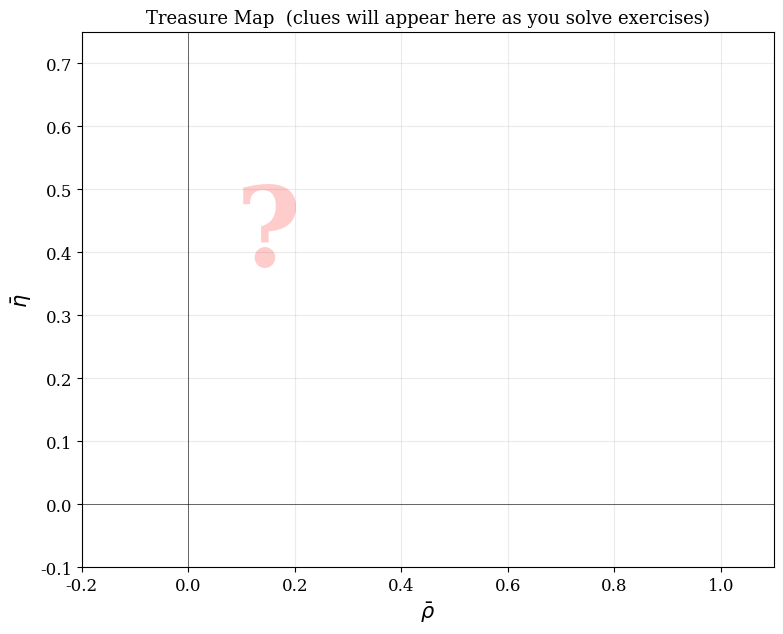
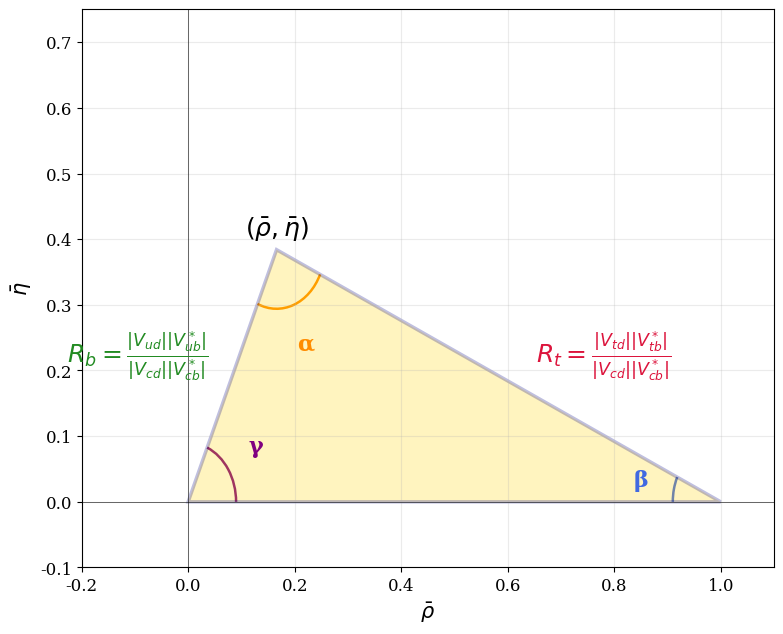

Python code for these plots, in order: (Note: this script raises an exception after producing the figures.)
# ===========================================================
#  MISSION EQUIPMENT — run this first!
# ===========================================================
import numpy as np
import matplotlib.pyplot as plt
import matplotlib.patches as mpatches
from matplotlib.lines import Line2D
from matplotlib.patches import Arc
from scipy.optimize import minimize
from scipy.stats import chi2 as chi2_dist
import warnings
warnings.filterwarnings('ignore')

plt.rcParams.update({
    'font.family': 'serif', 'font.size': 12,
    'axes.labelsize': 14, 'axes.titlesize': 14,
    'figure.dpi': 110, 'text.usetex': False,
})

# ── Score tracker ────────────────────────────────────────────
class TreasureHunt:
    def __init__(self):
        self.score = 0
        self.clues = []
        self._bands = {}   # name -> (F, val, err, colour)

    def award(self, points, name):
        self.score += points
        self.clues.append(name)
        print(f"  ✅  Clue decoded: '{name}'  +{points} pts")
        print(f"  🏅  Running total: {self.score} pts\n")

    def status(self):
        bar = "█" * self.score + "░" * max(0, 100 - self.score)
        print(f"\n{'='*52}")
        print(f"  🗺️   OPERATION CKM — STATUS REPORT")
        print(f"{'='*52}")
        print(f"  Score  [{bar[:30]}]  {self.score}/100")
        print(f"  Task solved : {len(self.clues)}/7")
        for c in self.clues:
            print(f"    ✓ {c}")
        remaining = 6 - len(self.clues)
        if remaining:
            print(f"  ⏳  {remaining} clue(s) still hidden…")
        else:
            print("  🏆  ALL CLUES FOUND — time to dig!")
        print(f"{'='*52}\n")

hunt = TreasureHunt()

# ── Live treasure map ────────────────────────────────────────
RHO_LIM = (-0.20, 1.1)
ETA_LIM = (-0.10, 0.75)

_rho_v = np.linspace(*RHO_LIM, 300)
_eta_v = np.linspace(*ETA_LIM, 300)
RHO_G, ETA_G = np.meshgrid(_rho_v, _eta_v)

def show_map(title="🗺️  Treasure Map", new=True):
    """Re-draw the accumulating treasure map."""
    fig, ax = plt.subplots(figsize=(8, 6.5))
    ax.set_xlim(*RHO_LIM); ax.set_ylim(*ETA_LIM)
    ax.set_xlabel(r'$\bar{\rho}$', fontsize=15)
    ax.set_ylabel(r'$\bar{\eta}$', fontsize=15)
    ax.set_title(title, fontsize=13)
    ax.grid(True, alpha=0.25)
    ax.axhline(0, color='k', lw=0.4)
    ax.axvline(0, color='k', lw=0.4)
    # watermark
    ax.text(0.15, 0.38, "?", fontsize=80, alpha=0.20, ha='center',
            color='red', fontweight='bold')
    legend_handles = []
    for name, (fn, val, err, col) in hunt._bands.items():
        F = np.vectorize(fn)(RHO_G, ETA_G)
        mask = np.abs(F - val) < err
        ax.contourf(RHO_G, ETA_G, mask.astype(float),
                    levels=[0.5, 1.5], colors=[col], alpha=0.30)
        ax.contour(RHO_G, ETA_G, F, levels=[val],
                   colors=[col], linewidths=1.6, linestyles='--')
        legend_handles.append(
            mpatches.Patch(facecolor=col, alpha=0.5, label=name))
    if legend_handles:
        ax.legend(handles=legend_handles, loc='upper right', fontsize=10)
    plt.tight_layout(); plt.show()

show_map("Treasure Map  (clues will appear here as you solve exercises)")
print("✅  Equipment ready — good luck, detective!")
print(f"   numpy {np.__version__}  |  scipy available")

# draw the triangle identifying the sides and the internal angles

def _angle_arc(ax, vtx, p1, p2, r=0.09, col='black', lbl=''):
    v1 = (p1-vtx)/np.linalg.norm(p1-vtx)
    v2 = (p2-vtx)/np.linalg.norm(p2-vtx)
    t1 = np.degrees(np.arctan2(v1[1],v1[0]))
    t2 = np.degrees(np.arctan2(v2[1],v2[0]))
    if t2 < t1: t1, t2 = t2, t1
    arc = Arc(vtx, 2*r, 2*r, angle=0, theta1=t1, theta2=t2, color=col, lw=1.8)
    ax.add_patch(arc)
    tm = np.radians((t1+t2)/2)
    ax.text(vtx[0]+1.7*r*np.cos(tm), vtx[1]+1.7*r*np.sin(tm),
            lbl, ha='center', va='center', fontsize=16,
            color=col, fontweight='bold')

fig, ax = plt.subplots(figsize=(8, 6.5))
ax.set_xlim(*RHO_LIM); ax.set_ylim(*ETA_LIM)
ax.set_xlabel(r'$\bar{\rho}$', fontsize=15)
ax.set_ylabel(r'$\bar{\eta}$', fontsize=15)
ax.grid(True, alpha=0.25)
ax.axhline(0, color='k', lw=0.4)
ax.axvline(0, color='k', lw=0.4)

temp_rb, temp_eb = 0.166, 0.384
O = np.array([0.0, 0.0])
A_v = np.array([1.0, 0.0])
B_v = np.array([temp_rb, temp_eb])

triangle = plt.Polygon([O, A_v, B_v], fill=True, facecolor='gold', alpha=0.25, edgecolor='navy', linewidth=2.5)
_angle_arc(ax, A_v, O, B_v, r=0.09, col='royalblue', lbl=f'β')
_angle_arc(ax, O,   A_v, B_v, r=0.09, col='purple', lbl=f'γ')
_angle_arc(ax, B_v, O, A_v, r=0.09, col='darkorange', lbl=f'α')


mid_OB = (O+B_v)/2
mid_AB = (A_v+B_v)/2
ax.text(mid_OB[0]-0.045, mid_OB[1]+0.02,
        r'$R_b=\frac{|V_{ud}||V_{ub}^*|}{|V_{cd}||V_{cb}^*|}$', ha='right', fontsize=18, color='forestgreen')
ax.text(mid_AB[0]+0.07, mid_AB[1]+0.02,
        r'$R_t = \frac{|V_{td}||V_{tb}^*|}{|V_{cd}||V_{cb}^*|}$', ha='left', fontsize=18, color='crimson')


ax.text(temp_rb, temp_eb+0.02, r'$(\bar\rho,\bar\eta)$', ha='center', fontsize=18)
ax.add_patch(triangle)
plt.tight_layout()
plt.show()


# ==========================================================
#  EXERCISE 1  — Rb arc (|Vub/Vcb| constraint)
# ==========================================================

# Experimental value
VubVcb_exp = 0.0864
VubVcb_err = 0.0025
lam_ref    = 0.2250     # we use the central value here

def VubVcb_theory(rhobar, etabar, lam=lam_ref):
    """
    Return the SM prediction for |Vub/Vcb| as a function of (rhobar, etabar).
    """
    ### YOUR FORMULA HERE ###
    raise NotImplementedError("Fill in |Vub/Vcb| prediction")

# ==========================================================
#  CHECK — Exercise 1  +  reveal first band on map
# ==========================================================
try:
    _got  = VubVcb_theory(0.150, 0.357)
    _exp  = lam_ref * np.sqrt(0.150**2 + 0.357**2)
    if abs(_got - _exp) / _exp < 0.005:
        print(f"  ✅  VubVcb_theory(0.15, 0.357) = {_got:.5f}  ✓")

        # Register band on map
        hunt._bands[r"$|V_{ub}/V_{cb}|$"] = (
            lambda r, e: VubVcb_theory(r, e),
            VubVcb_exp, VubVcb_err, "forestgreen"
        )
        hunt.award(15, "|Vub/Vcb| circle")
        show_map("🗺️  Map after Clue 2 — The Rb Circle")
    else:
        print(f"  ❌  Got {_got:.5f}, expected {_exp:.5f} — check your formula")
except NotImplementedError as e:
    print(f"  ⚠️  Not implemented: {e}")

# ==========================================================
#  EXERCISE 2  — sin(2β) constraint
# ==========================================================

sin2b_exp = 0.699
sin2b_err = 0.017

def sin2beta_theory(rhobar, etabar):
    """
    SM prediction for sin(2β).

    Formula:
        sin(2β) = 2 * etabar * (1 - rhobar) / ((1 - rhobar)**2 + etabar**2)
    """
    ### YOUR FORMULA HERE ###
    raise NotImplementedError("Fill in sin(2β)")


# ==========================================================
#  CHECK — Exercise 2  +  reveal band on map
# ==========================================================
try:
    _got = sin2beta_theory(0.150, 0.357)
    _exp = 2*0.357*(1-0.150) / ((1-0.150)**2 + 0.357**2)
    if abs(_got - _exp) / _exp < 0.005:
        print(f"  ✅  sin2beta_theory(0.15, 0.357) = {_got:.4f}  ✓")
        hunt._bands[r"$\sin 2\beta$"] = (
            sin2beta_theory, sin2b_exp, sin2b_err, "royalblue"
        )
        hunt.award(15, "sin(2β) golden meson")
        show_map("🗺️  Map after Clue 3 — The Golden Meson")
    else:
        print(f"  ❌  Got {_got:.4f}, expected {_exp:.4f}")
except NotImplementedError as e:
    print(f"  ⚠️  Not implemented: {e}")

# ==========================================================
#  EXERCISE 3  — ε_K theoretical prediction
# ==========================================================

# Physical / hadronic constants (PDG 2022 + FLAG 2022 lattice)
C = {
    'GF'       : 1.1663788e-5,   # Fermi constant [GeV^-2]
    'mW'       : 80.377,          # W mass [GeV]
    'mt'       : 163.0,           # top MS-bar mass [GeV]
    'mc'       : 1.27,            # charm MS-bar mass [GeV]
    'mK0'      : 0.497611,        # K^0 mass [GeV]
    'DmK'      : 3.484e-15,       # Delta m_K [GeV]
    'FK'       : 0.1561,          # Kaon decay constant [GeV]
    'BKhat'    : 0.7625,          # B_K hat (FLAG 2022)
    'eta_cc'   : 1.87,
    'eta_tt'   : 0.5765,
    'eta_ct'   : 0.496,
    'kappa_eps': 0.940,
    # B mixing
    'mBd'      : 5.27965,
    'FBd_sqBd' : 0.2274,
    'mBs'      : 5.36688,
    'FBs_sqBs' : 0.2742,
    'xi'       : 1.206,
    'etaB'     : 0.5510,
}

def _S0t(xt):
    """Inami-Lim top function."""
    return ((4*xt - 11*xt**2 + xt**3) / (4*(1-xt)**2)
            - 3*xt**3*np.log(xt) / (2*(1-xt)**3))

def _S0ct(xc, xt):
    """Inami-Lim top-charm mixed function (approximate)."""
    return xc * (np.log(xt/xc) - 3*xt/(4*(1-xt))
                  - 3*xt**2*np.log(xt)/(4*(1-xt)**2))

epsK_exp = 2.228e-3
epsK_err = np.sqrt(0.011e-3**2 + 0.15e-3**2)   # stat + theory combined

def epsilon_K_theory(rhobar, etabar, lam=0.2250, A=0.826):
    """
    SM prediction for |epsilon_K|.

    The formula is (all inputs from the dict C above):

        xt   = (C['mt'] / C['mW'])**2
        xc   = (C['mc'] / C['mW'])**2
        CeK  = C['GF']**2 * C['FK']**2 * C['mK0'] * C['mW']**2
                 / (6 * sqrt(2) * pi**2 * C['DmK'])

        eps = CeK * C['BKhat'] * A**2 * lam**6 * etabar
              * (C['eta_tt'] * S0t * A**2 * lam**4 * (1 - rhobar)
                 + C['eta_ct'] * S0ct
                 - C['eta_cc'] * xc)
              * C['kappa_eps']

        return abs(eps)
    """
    ### YOUR CODE HERE ###
    # Hint: compute xt, xc, S0t, S0ct, CeK, then assemble eps
    raise NotImplementedError("Fill in epsilon_K_theory")

# ==========================================================
#  CHECK — Exercise 3  +  reveal ε_K band on map
# ==========================================================
try:
    _got = epsilon_K_theory(0.150, 0.357)
    _exp_range = (1.8e-3, 2.8e-3)   # loose sanity range
    if _exp_range[0] < _got < _exp_range[1]:
        print(f"  ✅  ε_K theory = {_got:.4e}  (exp: 2.228e-3)  ✓")
        # Wrap with fixed lam, A for the map function
        def _epsK_map(rhobar, etabar):
            return epsilon_K_theory(rhobar, etabar)
        hunt._bands[r"$\varepsilon_K$"] = (
            _epsK_map, epsK_exp, epsK_err, "darkorange"
        )
        hunt.award(15, "ε_K Kaon Oracle")
        show_map("🗺️  Map after Clue 4 — The Kaon Oracle")
    else:
        print(f"  ❌  Got {_got:.4e} — outside expected range {_exp_range}")
        print("      Check the CeK prefactor and the S0 functions.")
except NotImplementedError as e:
    print(f"  ⚠️  Not implemented: {e}")

# ==========================================================
#  EXERCISE 4  — Δmd / Δms ratio
# ==========================================================

Dmd_exp = 0.5069;  Dmd_err = 0.0019
Dms_exp = 17.766;  Dms_err = 0.006

DmRatio_exp = Dmd_exp / Dms_exp
DmRatio_err = DmRatio_exp * np.sqrt((Dmd_err/Dmd_exp)**2 + (Dms_err/Dms_exp)**2)

def DmRatio_theory(rhobar, etabar, lam=0.2250):
    """
    SM prediction for Δmd / Δms.

    Formula:
        Rt_sq  = (1 - rhobar)**2 + etabar**2
        ratio  = (C['mBd'] / C['mBs']) * (lam**2 * Rt_sq) / C['xi']**2
        return ratio

    All masses and xi are in the dict C defined in the previous exercise cell.
    """
    ### YOUR FORMULA HERE ###
    raise NotImplementedError("Fill in DmRatio_theory")

# ==========================================================
#  CHECK — Exercise 4  +  reveal Rt arc on map
# ==========================================================
try:
    _got = DmRatio_theory(0.150, 0.357)
    _exp = (C['mBd']/C['mBs']) * (0.2250**2 * ((1-0.150)**2 + 0.357**2)) / C['xi']**2
    if abs(_got - _exp) / _exp < 0.01:
        print(f"  ✅  Δmd/Δms theory = {_got:.5f}  (exp: {DmRatio_exp:.5f})  ✓")
        hunt._bands[r"$\Delta m_d/\Delta m_s$"] = (
            lambda r, e: DmRatio_theory(r, e),
            DmRatio_exp, DmRatio_err, "crimson"
        )
        hunt.award(15, "Δmd/Δms mixing trail")
        show_map("🗺️  Map after Clue 5 — The Mixing Trail")
    else:
        print(f"  ❌  Got {_got:.5f}, expected {_exp:.5f}")
except NotImplementedError as e:
    print(f"  ⚠️  Not implemented: {e}")


# ==========================================================
#  EXERCISE 5  — γ angle constraint
# ==========================================================

gamma_exp = 65.7   # degrees
gamma_err = 2.5    # degrees

def gamma_theory_deg(rhobar, etabar):
    """
    SM prediction for γ in degrees.

    Formula:
        γ = arctan2(etabar, rhobar)   [in degrees]

    Use np.degrees(np.arctan2(...)) to convert radians to degrees.
    """
    ### YOUR FORMULA HERE ###
    raise NotImplementedError("Fill in gamma_theory_deg")

# ==========================================================
#  CHECK — Exercise 5  +  reveal γ band on map
# ==========================================================
try:
    _got = gamma_theory_deg(0.150, 0.357)
    _exp = np.degrees(np.arctan2(0.357, 0.150))
    if abs(_got - _exp) < 0.1:
        print(f"  ✅  γ_theory(0.15, 0.357) = {_got:.2f}°  (expected {_exp:.2f}°)  ✓")
        hunt._bands[r"$\gamma$"] = (
            gamma_theory_deg, gamma_exp, gamma_err, "purple"
        )
        hunt.award(15, "γ angle from B→DK")
        print()
        hunt.status()
        show_map("🗺️  Map after Clue 6 — All bands revealed!")
    else:
        print(f"  ❌  Got {_got:.2f}°, expected {_exp:.2f}°")
except NotImplementedError as e:
    print(f"  ⚠️  Not implemented: {e}")

# ==========================================================
#  Full theoretical model -- assembled from your exercises
#  Fallback reference implementations are used automatically
#  for any exercise not yet completed, so you can always run
#  the convergence cells regardless of progress.
# ==========================================================

# ── Reference (fallback) implementations ─────────────────────
def _ref_VubVcb(rb, eb, lam=0.2250):
    return lam * np.sqrt(rb**2 + eb**2)

def _ref_sin2b(rb, eb):
    return 2 * eb * (1 - rb) / ((1 - rb)**2 + eb**2)

def _ref_gamma_deg(rb, eb):
    return np.degrees(np.arctan2(eb, rb))

def _ref_epsK(rb, eb, lam=0.2250, A=0.826):
    xt   = (C['mt'] / C['mW'])**2
    xc   = (C['mc'] / C['mW'])**2
    S0t  = _S0t(xt)
    S0ct = _S0ct(xc, xt)
    CeK  = (C['GF']**2 * C['FK']**2 * C['mK0'] * C['mW']**2
            / (6 * np.sqrt(2) * np.pi**2 * C['DmK']))
    eps  = CeK * C['BKhat'] * A**2 * lam**6 * eb * (
        C['eta_tt'] * S0t * A**2 * lam**4 * (1 - rb)
        + C['eta_ct'] * S0ct
        - C['eta_cc'] * xc
    ) * C['kappa_eps']
    return abs(eps)


def _safe(fn, fallback, *args, **kwargs):
    # Call fn(*args); fall back to fallback(*args) if NotImplementedError.
    try:
        return fn(*args, **kwargs)
    except NotImplementedError:
        return fallback(*args, **kwargs)


# ── Additional theory functions (always provided) ─────────────
def DeltaMd_theory(lam, A, rhobar, etabar):
    xt   = (C['mt'] / C['mW'])**2
    S0t  = _S0t(xt)
    hbar = 6.582119569e-13  # GeV*ps
    Vtd2 = (A * lam**3)**2 * ((1 - rhobar)**2 + etabar**2)
    Dmd  = ((C['GF']**2 / (6 * np.pi**2)) * C['etaB'] * C['mBd']
            * C['FBd_sqBd']**2 * C['mW']**2 * S0t * Vtd2)
    return Dmd / hbar


def DeltaMs_theory(lam, A, rhobar, etabar):
    xt   = (C['mt'] / C['mW'])**2
    S0t  = _S0t(xt)
    hbar = 6.582119569e-13
    Vts2 = (A * lam**2)**2 * (1 - lam**2)**2
    Dms  = ((C['GF']**2 / (6 * np.pi**2)) * C['etaB'] * C['mBs']
            * C['FBs_sqBs']**2 * C['mW']**2 * S0t * Vts2)
    return Dms / hbar


def alpha_theory_deg(rhobar, etabar):
    sin2b  = _safe(sin2beta_theory, _ref_sin2b, rhobar, etabar)
    beta_r = np.arcsin(np.clip(sin2b, -1, 1)) / 2
    gam_r  = np.arctan2(etabar, rhobar)
    return np.degrees(np.pi - beta_r - gam_r)


# ── Experimental constraints dict ────────────────────────────
EXP = {
    'lam'    : (0.2250,   0.00067),
    'Vcb'    : (39.36e-3, np.sqrt(0.68e-3**2 + 0.29e-3**2)),
    'VubVcb' : (0.0864,   0.0025),
    'epsK'   : (2.228e-3, np.sqrt(0.011e-3**2 + 0.15e-3**2)),
    'Dmd'    : (0.5065,   np.sqrt(0.0019**2 + 0.017**2)),
    'Dms'    : (17.765,   np.sqrt(0.006**2  + 0.60**2)),
    'sin2b'  : (0.699,    0.017),
    'gamma'  : (66.2,     3.4),
    'alpha'  : (91.9,     3.1),
}


def chi2_total(params):
    lam, A, rb, eb = params
    if lam <= 0 or A <= 0 or eb < 0:
        return 1e10
    th = {
        'lam'    : lam,
        'Vcb'    : A * lam**2,
        'VubVcb' : _safe(VubVcb_theory,    _ref_VubVcb,   rb, eb, lam),
        'epsK'   : _safe(epsilon_K_theory, _ref_epsK,     rb, eb, lam, A),
        'Dmd'    : DeltaMd_theory(lam, A, rb, eb),
        'Dms'    : DeltaMs_theory(lam, A, rb, eb),
        'sin2b'  : _safe(sin2beta_theory,  _ref_sin2b,    rb, eb),
        'gamma'  : _safe(gamma_theory_deg, _ref_gamma_deg, rb, eb),
        'alpha'  : alpha_theory_deg(rb, eb),
    }
    return sum(((EXP[k][0] - th[k]) / EXP[k][1])**2 for k in EXP)


# ── Quick sanity check ───────────────────────────────────────
val = chi2_total([0.225, 0.826, 0.150, 0.357])
print(f"chi^2 at (0.225, 0.826, 0.150, 0.357) = {val:.2f}")
print("(Uses your implementations where available; reference fallbacks otherwise)")

# ==========================================================
#  Minimisation — find the best-fit apex
# ==========================================================
p0     = [0.225, 0.826, 0.160, 0.350]
bounds = [(0.20, 0.24), (0.78, 0.88), (-0.20, 0.40), (0.20, 0.50)]

result = minimize(chi2_total, p0, method='L-BFGS-B', bounds=bounds,
                  options={'ftol': 1e-14, 'gtol': 1e-10, 'maxiter': 10000})

lam_fit, A_fit, rb_fit, eb_fit = result.x
chi2_min = result.fun
ckm_fit = CKMWolfenstein(lam_fit, A_fit, rb_fit, eb_fit)

print("+==============================================+")
print("|        BEST-FIT CKM PARAMETERS               |")
print("+==============================================+")
print(f"|  λ      = {lam_fit:.5f}                          |")
print(f"|  A      = {A_fit:.4f}                           |")
print(f"|  ρ̄      = {rb_fit:.4f}                           |")
print(f"|  η̄      = {eb_fit:.4f}                           |")
print(f"|  χ²_min = {chi2_min:.3f}  (d.o.f. = {len(EXP)-4})              |")
print(f"|  χ²/dof = {chi2_min/(len(EXP)-4):.3f}                           |")
print("+==============================================+")


# ==========================================================
#  Δχ² map in (ρ̄, η̄) — profile over λ and A
#  Takes ~ 1 min
# ==========================================================
print("Computing Δχ² grid (profile over λ, A) … this takes ~1 min")

Nrho, Neta = 120, 120
rho_scan = np.linspace(-0.10, 0.40, Nrho)
eta_scan = np.linspace(0.20,  0.55, Neta)
chi2_map = np.zeros((Neta, Nrho))

for i, eb in enumerate(eta_scan):
    for j, rb in enumerate(rho_scan):
        res_ij = minimize(
            lambda la_A: chi2_total([la_A[0], la_A[1], rb, eb]),
            [lam_fit, A_fit],
            method='L-BFGS-B',
            bounds=[(0.21, 0.24), (0.78, 0.89)],
            options={'ftol': 1e-12, 'maxiter': 200}
        )
        chi2_map[i, j] = res_ij.fun

Dchi2 = chi2_map - chi2_min
print(f"Done. Grid χ²_min = {chi2_map.min():.3f}")


# ==========================================================
#  🏆  FINAL REVEAL — The Unitarity Triangle
# ==========================================================

dchi2_68 = chi2_dist.ppf(0.68, df=2)
dchi2_95 = chi2_dist.ppf(0.95, df=2)

RHO_F, ETA_F = np.meshgrid(rho_scan, eta_scan)

fig, ax = plt.subplots(figsize=(16, 8))

# ── Fit result in (ρ̄, η̄) plane ───────────────────────

# All bands
colours = ["forestgreen", "royalblue", "darkorange", "crimson", "purple", "teal"]
band_labels = [r"$|V_{ub}/V_{cb}|$", r"$\sin 2\beta$", r"$\varepsilon_K$",
               r"$\Delta m_d/\Delta m_s$", r"$\gamma$"]
band_fns = [
    (lambda r, e: VubVcb_theory(r, e),   VubVcb_exp, VubVcb_err),
    (sin2beta_theory,                     sin2b_exp,  sin2b_err),
    (lambda r, e: epsilon_K_theory(r, e), epsK_exp,   epsK_err),
    (lambda r, e: DmRatio_theory(r, e),   DmRatio_exp,DmRatio_err),
    (gamma_theory_deg,                    gamma_exp,  gamma_err),
]
legend_handles = []
for (fn, val, err), col, lbl in zip(band_fns, colours, band_labels):
    F = np.vectorize(fn)(RHO_F, ETA_F)
    mask = np.abs(F - val) < err
    ax.contourf(RHO_F, ETA_F, mask.astype(float),
                levels=[0.5, 1.5], colors=[col], alpha=0.28)
    ax.contour(RHO_F, ETA_F, F, levels=[val], colors=[col],
               linewidths=1.5, linestyles='--')
    legend_handles.append(mpatches.Patch(facecolor=col, alpha=0.5, label=lbl+' (1σ)'))

# Confidence contours
ax.contourf(RHO_F, ETA_F, Dchi2, levels=[0, dchi2_68],
            colors=['gold'], alpha=0.55)
ax.contour(RHO_F, ETA_F, Dchi2, levels=[dchi2_68],
           colors=['black'], linewidths=2.0)
ax.contour(RHO_F, ETA_F, Dchi2, levels=[dchi2_95],
           colors=['black'], linewidths=1.5, linestyles='dashed')
legend_handles += [
    Line2D([0],[0], color='black', lw=2,   label='68% CL'),
    Line2D([0],[0], color='black', lw=1.5, linestyle='--', label='95% CL'),
    Line2D([0],[0], color='black', marker='*', markersize=11,
           linestyle='None', label='Best fit'),
]

ax.plot(rb_fit, eb_fit, 'k*', markersize=14, zorder=10)
ax.set_xlim(-0.10, 0.40); ax.set_ylim(0.20, 0.55)
ax.set_xlabel(r'$\bar{\rho}$', fontsize=15)
ax.set_ylabel(r'$\bar{\eta}$', fontsize=15)
ax.set_title(r'Unitarity Triangle Fit in $(\bar\rho,\,\bar\eta)$', fontsize=14)
ax.legend(handles=legend_handles, loc='upper right', fontsize=9, framealpha=0.9)
ax.grid(True, alpha=0.25)



plt.suptitle('🏆  Operation CKM — TREASURE FOUND!', fontsize=16, fontweight='bold')
plt.tight_layout()
plt.savefig('ckm_treasure_found.pdf', bbox_inches='tight')
plt.show()

# ── Award final points ───────────────────────────────────────
hunt.award(20, "Unitarity Triangle — X marks the spot")
hunt.status()


print(f"  χ²_min = {chi2_min:.2f}   d.o.f. = {len(EXP)-4}"
      f"   p-value = {1-chi2_dist.cdf(chi2_min,len(EXP)-4):.3f}")
print("\n  ✅  All clues consistent — the Standard Model CKM framework holds!")


# ==========================================================
#  EXERCISE  — Complete the CKM Wolfenstein toolkit
#  Fill in every line that says   ### YOUR FORMULA HERE ###
# ==========================================================

class CKMWolfenstein:
    """CKM matrix elements from Wolfenstein parameters (lam, A, rhobar, etabar)."""

    def __init__(self, lam, A, rhobar, etabar):
        self.lam    = lam
        self.A      = A
        self.rhobar = rhobar
        self.etabar = etabar

    # ── CKM magnitudes ────────────────────────────────────────
    def Vus(self):
        return self.lam                         # given — this is the definition of λ

    def Vcb(self):
        ### YOUR FORMULA HERE ###
        # |Vcb| = A * λ²
        raise NotImplementedError("Fill in |Vcb|")

    def Vub(self):
        ### YOUR FORMULA HERE ###
        # |Vub| = A * λ³ * sqrt(ρ̄² + η̄²)
        raise NotImplementedError("Fill in |Vub|")

    def Vtd(self):
        ### YOUR FORMULA HERE ###
        # |Vtd| = A * λ³ * sqrt((1 - ρ̄)² + η̄²)
        raise NotImplementedError("Fill in |Vtd|")

    # ── UT angles ─────────────────────────────────────────────
    def beta(self):
        ### YOUR FORMULA HERE ###
        # β = arcsin(2 η̄ (1 - ρ̄) / [(1 - ρ̄)² + η̄²])
        raise NotImplementedError("Fill in β")

    def gamma(self):
        ### YOUR FORMULA HERE ###
        # γ = arctan(η̄ / ρ̄)   (use np.arctan2 for the correct quadrant)
        raise NotImplementedError("Fill in γ")

    def alpha(self):
        return np.pi - self.beta() - self.gamma()

    # ── UT sides ──────────────────────────────────────────────
    def Rb(self):
        ### YOUR FORMULA HERE ###
        # Rb = sqrt(ρ̄² + η̄²)
        raise NotImplementedError("Fill in Rb")

    def Rt(self):
        ### YOUR FORMULA HERE ###
        # Rt = sqrt((1 - ρ̄)² + η̄²)
        raise NotImplementedError("Fill in Rt")

# ==========================================================
#  Check your implementation
# ==========================================================
_REF = {"Vcb": 0.04163, "Vub": 0.003665, "Vtd": 0.008717,
        "beta": 22.10, "gamma": 67.14, "Rb": 0.3872, "Rt": 0.8891}
_tol = 5e-2   # 5 % relative tolerance

try:
    _ckm = CKMWolfenstein(lam=0.2250, A=0.826, rhobar=0.150, etabar=0.357)
    _checks = {
        "Vcb"   : (_ckm.Vcb(),                    _REF["Vcb"]),
        "Vub"   : (_ckm.Vub(),                    _REF["Vub"]),
        "Vtd"   : (_ckm.Vtd(),                    _REF["Vtd"]),
        "β"     : (np.degrees(_ckm.beta()),       _REF["beta"]),
        "γ (°)" : (np.degrees(_ckm.gamma()),      _REF["gamma"]),
        "Rb"    : (_ckm.Rb(),                     _REF["Rb"]),
        "Rt"    : (_ckm.Rt(),                     _REF["Rt"]),
    }
    passed = 0
    for name, (got, exp) in _checks.items():
        ok = abs(got - exp) / abs(exp) < _tol
        status = "✅" if ok else "❌"
        print(f"  {status}  {name:<8}  got {got:.5f}  expected {exp:.5f}")
        passed += ok

    if passed == len(_checks):
        #hunt.award(10, "Wolfenstein Decoder")
        print("\n🔓 The decoder is ready.\n")
        print("   α + β + γ = "
              f"{np.degrees(_ckm.alpha()+_ckm.beta()+_ckm.gamma()):.2f}°  (by construction is 180º)")
    else:
        print(f"\n  {passed}/{len(_checks)} checks passed — keep trying! 💪")

except NotImplementedError as e:
    print(f"  ⚠️  Not implemented yet: {e}")

print("+==============================================+")
print("|        BEST-FIT CKM PARAMETERS               |")
print("+==============================================+")
print(f"|  β       = {np.degrees(ckm_fit.beta()):.2f}°                        |")
print(f"|  γ       = {np.degrees(ckm_fit.gamma()):.2f}°                        |")
print(f"|  α       = {np.degrees(ckm_fit.alpha()):.2f}°                        |")
print(f"|  α+β+γ   = {np.degrees(ckm_fit.alpha()+ckm_fit.beta()+ckm_fit.gamma()):.2f}°                       |")
print(f"|  R_t     = {ckm_fit.Rt:0.2f}                                         |")
print(f"|  R_b     = {ckm_fit.Rt:0.2f}                                         |")
print("+==============================================╝")

fig, ax = plt.subplots(figsize=(10, 6.5))

rb, eb = rb_fit, eb_fit
O = np.array([0.0, 0.0])
A_v = np.array([1.0, 0.0])
B_v = np.array([rb, eb])

triangle = plt.Polygon([O, A_v, B_v], fill=True, facecolor='gold',
                       alpha=0.25, edgecolor='navy', linewidth=2.5)
ax.add_patch(triangle)

# vertex labels
ax.text(-0.04, -0.06, r'$(0,0)$', ha='center', fontsize=12)
ax.text(1.04,  -0.06, r'$(1,0)$', ha='center', fontsize=12)
ax.text(rb,    eb+0.04, r'$(\bar\rho,\bar\eta)$', ha='center', fontsize=12)

# side labels
def _angle_arc(ax, vtx, p1, p2, r=0.09, col='black', lbl=''):
    v1 = (p1-vtx)/np.linalg.norm(p1-vtx)
    v2 = (p2-vtx)/np.linalg.norm(p2-vtx)
    t1 = np.degrees(np.arctan2(v1[1],v1[0]))
    t2 = np.degrees(np.arctan2(v2[1],v2[0]))
    if t2 < t1: t1, t2 = t2, t1
    arc = Arc(vtx, 2*r, 2*r, angle=0, theta1=t1, theta2=t2, color=col, lw=1.8)
    ax.add_patch(arc)
    tm = np.radians((t1+t2)/2)
    ax.text(vtx[0]+1.7*r*np.cos(tm), vtx[1]+1.7*r*np.sin(tm),
            lbl, ha='center', va='center', fontsize=13,
            color=col, fontweight='bold')

beta_d  = np.degrees(ckm_fit.beta())
gamma_d = np.degrees(ckm_fit.gamma())
alpha_d = np.degrees(ckm_fit.alpha())

_angle_arc(ax, A_v, O, B_v, r=0.09, col='royalblue',
           lbl=f'β\n{beta_d:.1f}°')
_angle_arc(ax, O,   A_v, B_v, r=0.09, col='purple',
           lbl=f'γ\n{gamma_d:.1f}°')
_angle_arc(ax, B_v, O,   A_v, r=0.10, col='darkorange',
           lbl=f'α\n{alpha_d:.1f}°')

mid_OB = (O+B_v)/2
mid_AB = (A_v+B_v)/2
ax.text(mid_OB[0]-0.07, mid_OB[1]+0.02,
        f'$R_b$={ckm_fit.Rb():.3f}', ha='right', fontsize=10, color='forestgreen')
ax.text(mid_AB[0]+0.07, mid_AB[1]+0.02,
        f'$R_t$={ckm_fit.Rt():.3f}', ha='left', fontsize=10, color='crimson')

ax.plot(*B_v, 'k*', markersize=14, zorder=10)
ax.set_xlim(-0.15, 1.20); ax.set_ylim(-0.12, 0.55)
ax.set_aspect('equal')
ax.set_xlabel(r'$\bar\rho$', fontsize=14)
ax.set_ylabel(r'$\bar\eta$', fontsize=14)
ax.set_title('The Unitarity Triangle — best-fit apex', fontsize=14)
ax.axhline(0, color='k', lw=0.4); ax.axvline(0, color='k', lw=0.4)
ax.grid(True, alpha=0.25)

info = (f'Best fit:\n'
        f'$\\bar{{\\rho}}={rb_fit:.3f}$\n'
        f'$\\bar{{\\eta}}={eb_fit:.3f}$\n'
        f'α={alpha_d:.1f}°\n'
        f'β={beta_d:.1f}°\n'
        f'γ={gamma_d:.1f}°\n'
        f'α+β+γ={alpha_d+beta_d+gamma_d:.1f}°')
ax.text(0.76, 0.44, info, fontsize=10,
        bbox=dict(boxstyle='round', facecolor='lightyellow', alpha=0.9))

plt.suptitle('🏆  Operation CKM — TREASURE FOUND!', fontsize=16, fontweight='bold')
plt.tight_layout()
plt.savefig('ckm_treasure_found.pdf', bbox_inches='tight')
plt.show()


# ── Pull table ───────────────────────────────────────────────
print("="*68)
print(f"{'Observable':<14} {'Theory':>13} {'Experiment':>14} {'Pull':>7}")
print("─"*68)
th_vals = {
    'λ'        : lam_fit,
    '|Vcb|×10³': A_fit*lam_fit**2*1e3,
    '|Vub/Vcb|': VubVcb_theory(rb_fit, eb_fit),
    'εK×10³'   : epsilon_K_theory(rb_fit, eb_fit)*1e3,
    'Δmd ps⁻¹' : DeltaMd_theory(lam_fit,A_fit,rb_fit,eb_fit),
    'Δms ps⁻¹' : DeltaMs_theory(lam_fit,A_fit,rb_fit,eb_fit),
    'sin(2β)'  : sin2beta_theory(rb_fit,eb_fit),
    'γ (°)'    : gamma_theory_deg(rb_fit,eb_fit),
    'α (°)'    : alpha_theory_deg(rb_fit,eb_fit),
}
exp_vals = {
    'λ'        : (EXP['lam'][0],    EXP['lam'][1]),
    '|Vcb|×10³': (EXP['Vcb'][0]*1e3, EXP['Vcb'][1]*1e3),
    '|Vub/Vcb|': (EXP['VubVcb'][0], EXP['VubVcb'][1]),
    'εK×10³'   : (EXP['epsK'][0]*1e3, EXP['epsK'][1]*1e3),
    'Δmd ps⁻¹' : (EXP['Dmd'][0],   EXP['Dmd'][1]),
    'Δms ps⁻¹' : (EXP['Dms'][0],   EXP['Dms'][1]),
    'sin(2β)'  : (EXP['sin2b'][0],  EXP['sin2b'][1]),
    'γ (°)'    : (EXP['gamma'][0],  EXP['gamma'][1]),
    'α (°)'    : (EXP['alpha'][0],  EXP['alpha'][1]),
}
for name in th_vals:
    th = th_vals[name]; ev, es = exp_vals[name]
    pull = (ev - th) / es
    flag = "  ⚠️" if abs(pull) > 2 else ""
    print(f"  {name:<12} {th:>13.5g} {ev:>14.5g} {pull:>7.2f}{flag}")
print("="*68)
print(f"  χ²_min = {chi2_min:.2f}   d.o.f. = {len(EXP)-4}"
      f"   p-value = {1-chi2_dist.cdf(chi2_min,len(EXP)-4):.3f}")
print("\n  ✅  All clues consistent — the Standard Model CKM framework holds!")

# ==========================================================
#  BONUS — Metropolis-Hastings MCMC
# ==========================================================

def log_post(params):
    """Flat prior x Gaussian likelihood."""
    lam, A, rb, eb = params
    if not (0.20 < lam < 0.24 and 0.78 < A < 0.90
            and -0.20 < rb < 0.40 and 0.10 < eb < 0.55):
        return -np.inf
    return -0.5 * chi2_total(params)

def metropolis_hastings(log_prob, p0, n_steps=80_000,
                        step_sizes=(0.0005, 0.001, 0.005, 0.005),
                        burn_in=10_000, seed=42):
    rng = np.random.default_rng(seed)
    p_curr = np.array(p0, dtype=float)
    lp     = log_prob(p_curr)
    chain  = []
    n_acc  = 0
    for i in range(n_steps):
        p_prop = p_curr + rng.normal(0, step_sizes, size=4)
        lp_new = log_prob(p_prop)
        if np.log(rng.uniform()) < lp_new - lp:
            p_curr, lp = p_prop, lp_new
            n_acc += 1
        if i >= burn_in:
            chain.append(p_curr.copy())
    chain = np.array(chain)
    print(f"  Acceptance rate: {n_acc/n_steps:.1%}  (target: 20–40%)")
    return chain

print("Running MCMC … (~30 s)")
chain = metropolis_hastings(log_post, p0=result.x)

# ── Plot 2D posterior ─────────────────────────────────────────
fig, axes = plt.subplots(1, 2, figsize=(14, 5.5))

ax = axes[0]
h2d, xe, ye = np.histogram2d(chain[:,2], chain[:,3], bins=60,
                               range=[[-0.05,0.35],[0.25,0.48]])
h2d /= h2d.max()
xc, yc = 0.5*(xe[:-1]+xe[1:]), 0.5*(ye[:-1]+ye[1:])
ax.contourf(xc, yc, h2d.T, levels=[0, 0.32, 0.68, 1.0],
            colors=['white','#90CAF9','#1565C0'], alpha=0.85)
ax.contour(xc, yc, h2d.T, levels=[0.32, 0.68],
           colors=['navy','steelblue'], linewidths=1.5)
ax.plot(rb_fit, eb_fit, 'r*', markersize=12, label='χ² best fit')
ax.set_xlabel(r'$\bar\rho$', fontsize=14); ax.set_ylabel(r'$\bar\eta$', fontsize=14)
ax.set_title('Bayesian posterior', fontsize=13); ax.legend(); ax.grid(True, alpha=0.3)

ax = axes[1]
ax.hist(chain[:,3], bins=80, density=True, color='steelblue', alpha=0.7)
lo, hi = np.percentile(chain[:,3], [16, 84])
ax.axvline(lo, color='navy', ls='--', label=f'68% CI: [{lo:.3f}, {hi:.3f}]')
ax.axvline(hi, color='navy', ls='--')
ax.axvline(np.median(chain[:,3]), color='red', label=f'median = {np.median(chain[:,3]):.3f}')
ax.set_xlabel(r'$\bar\eta$', fontsize=14); ax.set_title(r'Marginal posterior $\bar\eta$', fontsize=13)
ax.legend(); ax.grid(True, alpha=0.3)

plt.suptitle('Bayesian Unitarity Triangle Fit (MCMC)', fontsize=15)
plt.tight_layout(); plt.show()

print(f"\nPosterior medians:  ρ̄ = {np.median(chain[:,2]):.4f},  η̄ = {np.median(chain[:,3]):.4f}")
print(f"Frequentist best:  ρ̄ = {rb_fit:.4f},  η̄ = {eb_fit:.4f}")

hunt.award(5, "Bonus — Bayesian MCMC posterior")
hunt.status()
